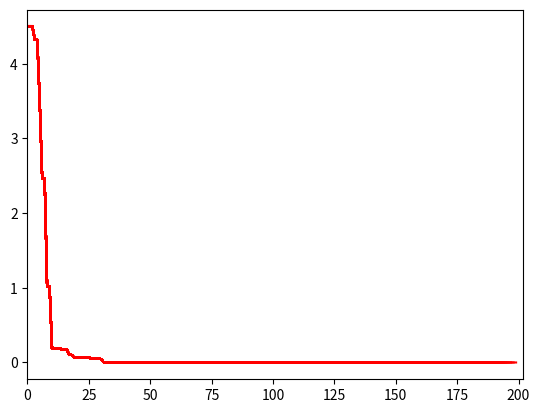

Python code for this plot:
# -*- coding: utf-8 -*-
"""
Created on Tue Apr 12 14:15:43 2022

@author: admin
"""

import random
import math
import matplotlib.pyplot as plt
import numpy as np



def objective_function(v):
	x, y = v
	return 100 * (y - x**2)**2 + (1 + x)**2


bounds = [(-2.048, 2.048), (-2.048, 2.048)]   # Upper and Lower bounds of variables


nv = 2   # number of variables

nm = -1  # if minimization problem , nm = -1; if maximization problem, nm = 1


particle_size = 10          # number of particle

iterations    = 200        # max number of iterations 

w  = 0.75                   # inertia constant

c1 = 1                      # cognative constant

c2 = 2                      # social constant


fig = plt.figure()
ax = fig.add_subplot()
fig.show()


class Particle:
    
    def __init__(self,bounds):
        
        self.particle_position                    = []
        self.particle_velocity                    = []
        self.local_best_particle_position         = []
        self.fitness_local_best_particle_position = initial_fitness
        self.fitness_particle_position            = initial_fitness
        
        
        for i  in range(nv):
            
            self.particle_position.append(
                
                random.uniform(bounds[i][0], bounds[i][1]))
            
            self.particle_velocity.append(random.uniform(-1,1))
            
    def evaluate(self,objective_function):
        
        self.fitness_particle_position = objective_function(self.particle_position)
        
        if nm == -1:
            
            if self.fitness_particle_position < self.fitness_local_best_particle_position:
                
                self.local_best_particle_position = self.particle_position
                self.fitness_local_best_particle_position = self.fitness_particle_position
                
        if nm == 1:
            
            if self.fitness_particle_position > self.fitness_local_best_particle_position:
                self.local_best_particle_position = self.particle_position
                self.fitness_local_best_particle_position = self.fitness_particle_position
                
    def update_velocity(self,global_best_particle_position):
        
        for i in range(nv):
            
            r1 = random.random()
            r2 = random.random()
            
            
            cognitive_velocity        = c1 * r1 * (self.local_best_particle_position[i] - self.particle_position[i])
            social_velocity           = c2 * r2 * (global_best_particle_position[i] - self.particle_position[i])
            self.particle_velocity[i] = w * self.particle_velocity[i] + cognitive_velocity + social_velocity 
            
            
    def update_position(self, bounds):
        
        for i in range(nv):
            
            self.particle_position[i] = self.particle_position[i] + self.particle_velocity[i]
            
            
            if self.particle_position[i]  > bounds[i][1]:
                
                self.particle_position[i] = bounds[i][1]
                
            if self.particle_position[i] < bounds[i][0]:
                
                self.particle_position[i] = bounds[i][0]
                
                
if nm == -1:
    
    initial_fitness = float("inf") # for minimization problem
    
if nm == 1:
    
    initial_fitness = -float("inf") # for maximization problem
    
fitness_global_best_particle_position = initial_fitness  

global_best_particle_position = []

swarm_particle = []

for i in range(particle_size):
    
    swarm_particle.append(Particle(bounds))
    
A = []

for i in range(iterations):
    
    for j in range(particle_size):
        
        swarm_particle[j].evaluate(objective_function)
        
        if nm == -1:
            
            
            if swarm_particle[j].fitness_particle_position < fitness_global_best_particle_position:
                
                global_best_particle_position = list(swarm_particle[j].particle_position)
                fitness_global_best_particle_position = float(swarm_particle[j].fitness_particle_position)
                
            
        if nm == 1:
            
            if swarm_particle[j].fitness_particle_position > fitness_global_best_particle_position:
                
                global_best_particle_position = list(swarm_particle[j].particle_position)
                fitness_global_best_particle_position = float(swarm_particle[j].fitness_particle_position)
                
    for j in range(particle_size):
        
        swarm_particle[j].update_velocity(global_best_particle_position)
        swarm_particle[j].update_position(bounds)
        
    A.append(fitness_global_best_particle_position)
    
    
    ax.plot(A, color = 'r')
    fig.canvas.draw()
    ax.set_xlim(left = max (0, i - iterations), right = i +3)
    
print('Optimal solution: ', global_best_particle_position)
print(A)

#print('Objective function value: ', fitness_global_best_particle_position)
#print('Objective function value: ', objective_function)
#print('Objective function value: ', fitness_global_best_particle_position)
plt.show()


                
            
            
        
            
            
            
            
            
            
            
        
            
            
    



  

    